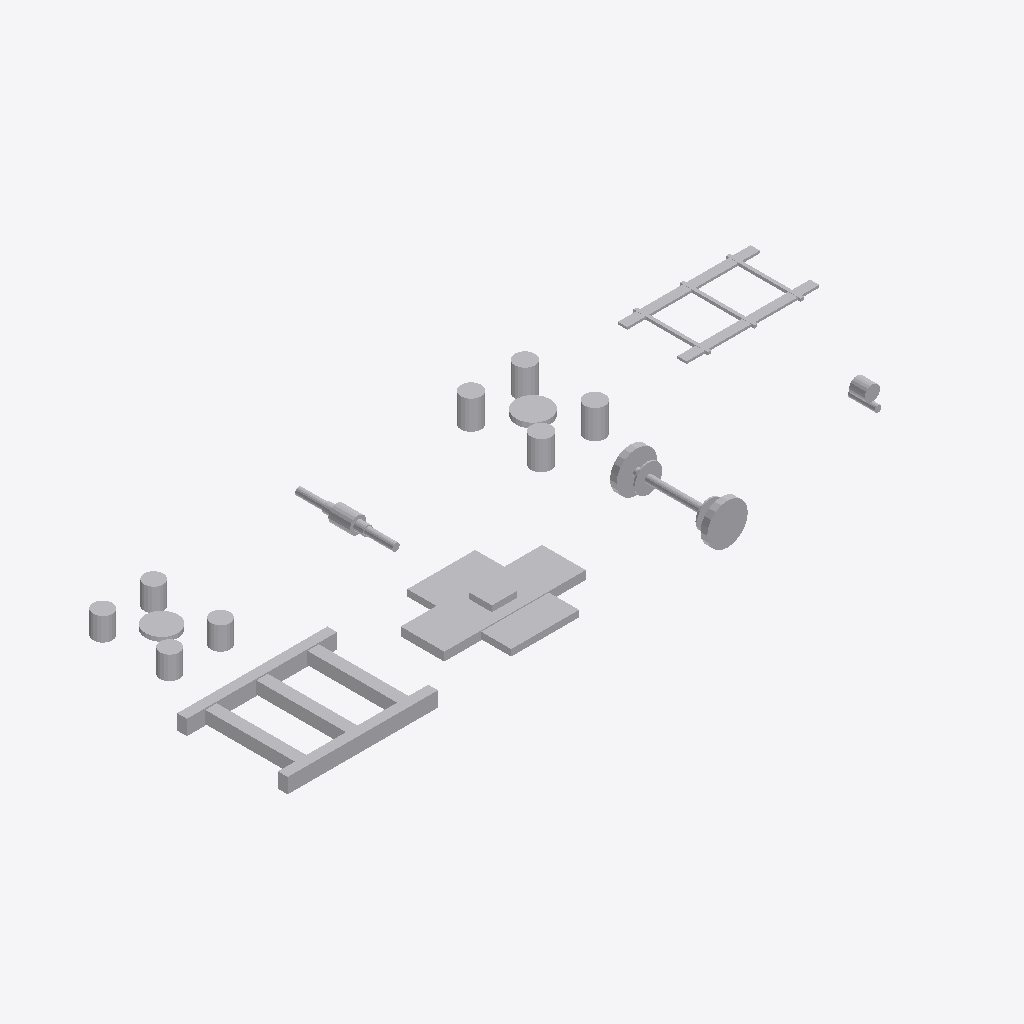
Isometric view of an IFC building model (IFC-SPF (STEP), schema IFC4X3, length unit metre), seen from the south-west, elements coloured by IFC class: 8 other elements (light grey).
Extent 15.8 m × 5.7 m × 0.9 m (x, y, z). Elements (8): 8 IfcBuildingElementProxy.

HEADER;
FILE_DESCRIPTION(('ViewDefinition [CoordinationView]'),'2;1');
FILE_NAME('LM3-BOG-SA620.ifc','2026-08-30T00:00:00+00:00',('OpenSourceRail'),('OpenSourceRail'),'IfcOpenShell 0.8.5','OpenSourceRail deterministic LM3 product-library','design-reference / not for construction');
FILE_SCHEMA(('IFC4X3'));
ENDSEC;
DATA;
#1=IFCPROJECT('2ScWjj3drJRQkQaNS4j_pX',$,'LM3-BOG-SA620 — complete trailer bogie with running unit and body connection','Design-reference geometry and assembly hierarchy only; supplier freeze, released drawings/tolerances, calculations, qualified processes and first-article tests remain mandatory.',$,$,$,(#12),#7);
#2=IFCSITE('1G38qxY1LIOeMf3aDf2KWe',$,'LM3 product library',$,$,#18,$,$,.ELEMENT.,$,$,$,$,$);
#3=IFCBUILDING('1o8fWlhKTQdhldf6wyZSuo',$,'LM3 assembly inspection fixture',$,$,#21,$,$,.ELEMENT.,$,$,$);
#44=IFCBUILDINGELEMENTPROXY('10x$W3udTU9h58AxtOGqyg',$,'trailer bogie welded H-frame','Common trailer frame without motor cradle and traction gearbox mounts.',$,#679,#87,'LM3-BOG-P020',$);
#88=IFCBUILDINGELEMENTPROXY('3DE0_21MzNh8kR9MHZfeHW',$,'trailer-bogie guards, cable guides, WSP brackets, and inspection covers','Trailer-bogie removable guards and harness brackets installed after wheelset fit.',$,#682,#119,'LM3-BOG-P031',$);
#506=IFCBUILDINGELEMENTPROXY('0Af6u4ARbR3gLKzKf$r3Ky',$,'trailer-bogie to carbody connection: air springs, emergency spring, centre pivot, yaw links and dampers','The trailer body-to-bogie load path shares the powered-bogie interfaces where released loads and kinematics permit.',$,#697,#629,'LM3-BOG-P047',$);
#302=IFCBUILDINGELEMENTPROXY('16t$spdZrUtfw29o$vbYu8',$,'trailer-bogie primary suspension spring, guide and bump-stop set','Matched, batch-traceable primary springs and elastomer guides are selected from the released trailer axle-load and dynamic model.',$,#691,#425,'LM3-BOG-P045',$);
#120=IFCBUILDINGELEMENTPROXY('1PWxVlkWrJXgR8iRYzv2kk',$,'trailer-bogie wheelset with axle-mounted brake discs','Supplier-machined axle, wheels and brake-disc seats are procured as a dynamically balanced, traceable railway wheelset using the same released wheel profile as the powered bogie.',$,#685,#243,'LM3-BOG-P041',$);
#630=IFCBUILDINGELEMENTPROXY('0c8pS6bM9UixxSYp3x2zof',$,'trailer-bogie brake/WSP/speed-sensor harness and junction-bracket kit','Locally built, continuity-tested rugged harness with fabricated sensor brackets and junctions for trailer-bogie brake and wheel-slide protection.',$,#700,#673,'LM3-BOG-P061',$);
#426=IFCBUILDINGELEMENTPROXY('3SWDmYyYnMJQcoy0bjtzho',$,'trailer-bogie brake calipers, parking actuators, pads and wheel-slide hardware','A rail brake supplier matches caliper, actuator, disc and pad friction pair to the released stopping, thermal and parking-brake cases.',$,#694,#505,'LM3-BOG-P049',$);
#244=IFCBUILDINGELEMENTPROXY('1WT9k3dLTQ585TR9xYgykH',$,'trailer-wheelset axlebox, sealed bearing unit, speed and temperature sensor set','Ready-to-mount railway axlebox bearing units share the powered-bogie bearing and sensor interface where load calculations permit.',$,#688,#301,'LM3-BOG-P043',$);
ENDSEC;
